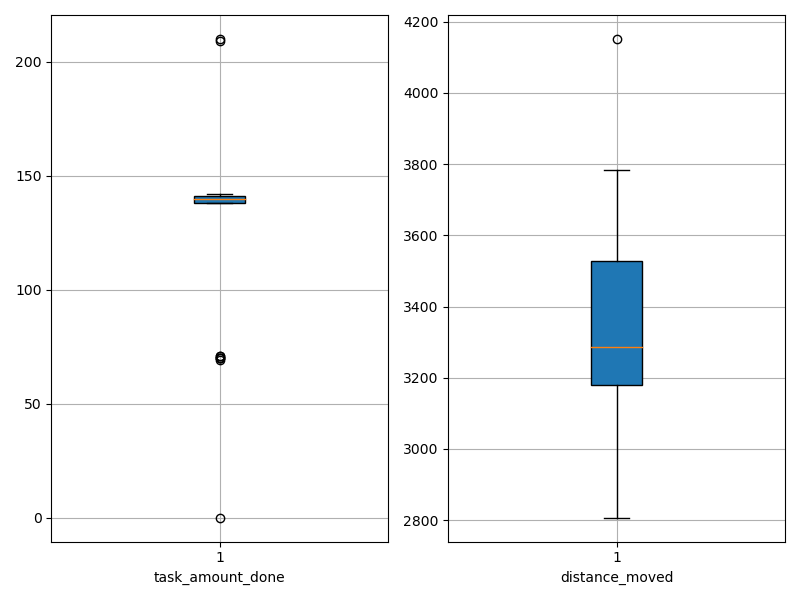

Source data for this figure (header and first rows):
agent_id, task_amount_done, distance_moved
0, 142.0, 3228
1, 139.0, 2811
2, 138.0, 3061
3, 209.0, 3230
4, 70.0, 3026
5, 141.0, 3174
6, 141.0, 3296
7, 140.0, 3277
8, 142.0, 3217
9, 71.0, 3784
10, 70.0, 3421
11, 138.0, 3208
12, 140.0, 3438
13, 210.0, 2822
14, 138.0, 3328
15, 140.0, 3614
16, 140.0, 2807
17, 142.0, 3108
18, 69.0, 3400
19, 140.0, 3540
20, 140.0, 3496
21, 140.0, 3655
22, 0.0, 3619
23, 141.0, 3596
24, 70.0, 4152
25, 138.0, 3196
26, 139.0, 3703
27, 141.0, 3198
28, 140.0, 3039
29, 71.0, 3307
